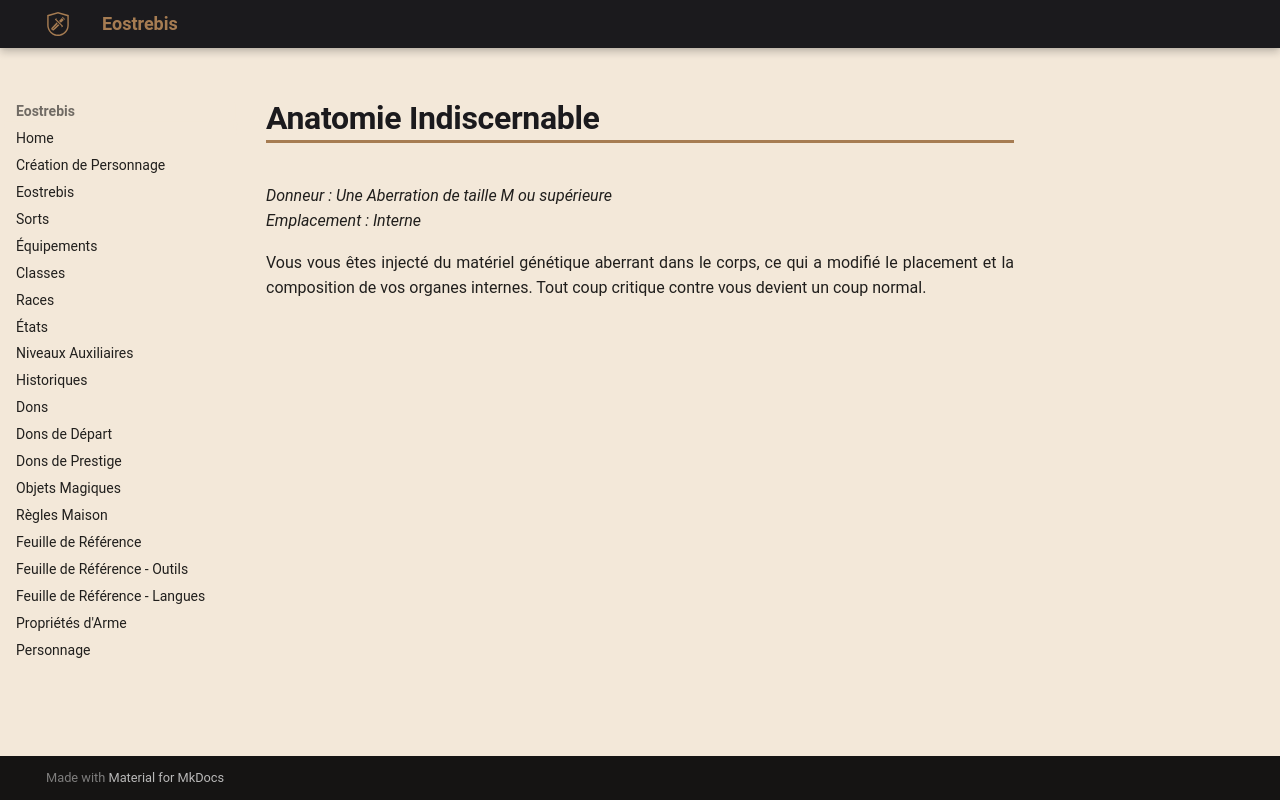

repository: Eostrebis/5e.VF · page: classes/Alchimiste/Greffes Monstrueuses/Anatomie Indiscernable/index.html · generator: mkdocs

---
donneur: Une Aberration de taille M ou supérieure
emplacement: Interne
writing_status: finished
---
Vous vous êtes injecté du matériel génétique aberrant dans le corps, ce qui a modifié le placement et la composition de vos organes internes. Tout coup critique contre vous devient un coup normal.
